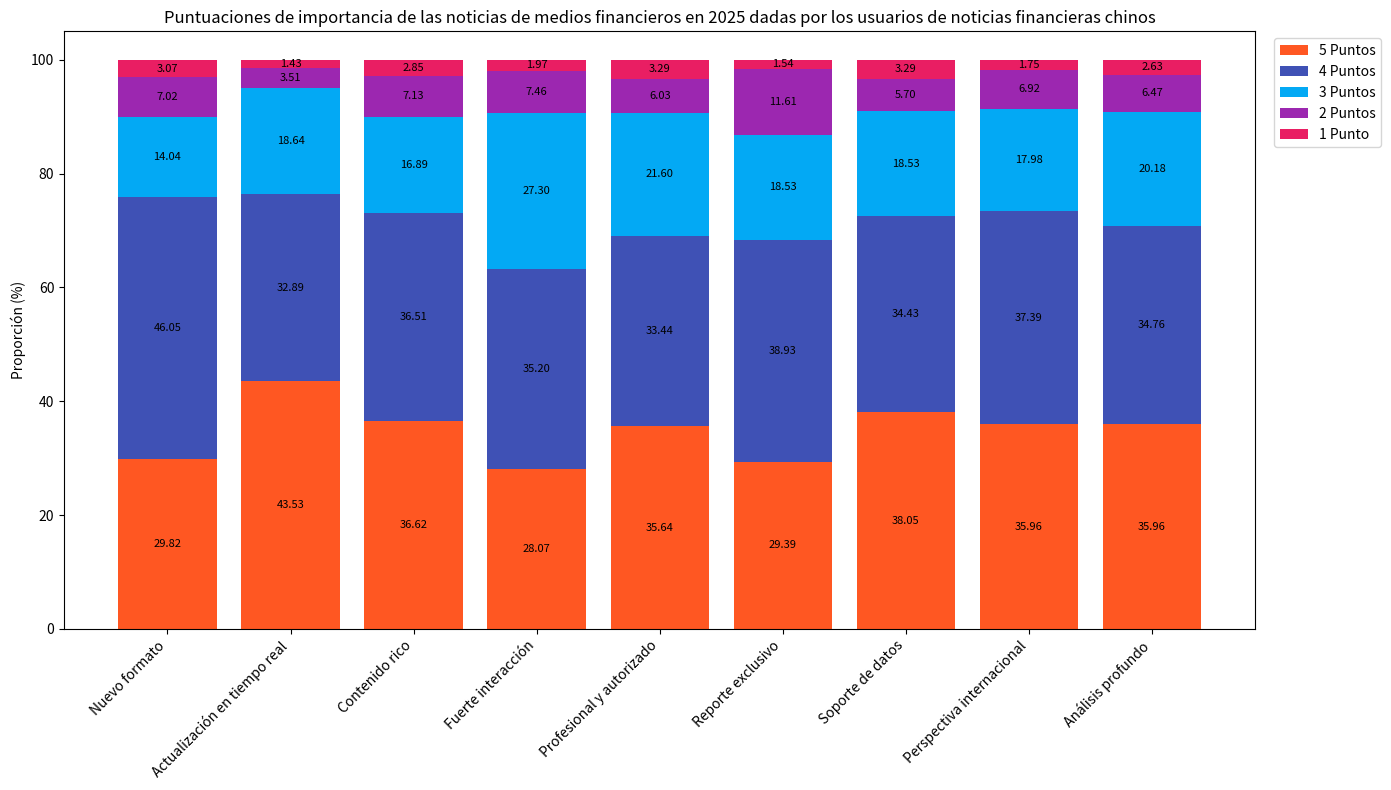

The matplotlib source for this figure:
import matplotlib.pyplot as plt
import numpy as np

# Dimensiones de evaluación
dimensiones = ["Nuevo formato", "Actualización en tiempo real", "Contenido rico", "Fuerte interacción", "Profesional y autorizado", 
               "Reporte exclusivo", "Soporte de datos", "Perspectiva internacional", "Análisis profundo"]
# Proporciones de diferentes puntuaciones (1 - 5 puntos) en cada dimensión, en el orden de 5 puntos, 4 puntos, 3 puntos, 2 puntos, 1 punto
datos = np.array([
    [29.82, 46.05, 14.04, 7.02, 3.07],
    [43.53, 32.89, 18.64, 3.51, 1.43],
    [36.62, 36.51, 16.89, 7.13, 2.85],
    [28.07, 35.20, 27.30, 7.46, 1.97],
    [35.64, 33.44, 21.60, 6.03, 3.29],
    [29.39, 38.93, 18.53, 11.61, 1.54],
    [38.05, 34.43, 18.53, 5.70, 3.29],
    [35.96, 37.39, 17.98, 6.92, 1.75],
    [35.96, 34.76, 20.18, 6.47, 2.63]
])

# Colores correspondientes a las puntuaciones, correspondientes a los colores en el gráfico
colores = ['#FF5722', '#3F51B5', '#03A9F4', '#9C27B0', '#E91E63']
puntuaciones = ["5 Puntos", "4 Puntos", "3 Puntos", "2 Puntos", "1 Punto"]

fig, ax = plt.subplots(figsize=(14, 8))  # Aumentar el ancho de la gráfica para acomodar la leyenda exterior
base = np.zeros(len(dimensiones))

for i in range(datos.shape[1]):
    ax.bar(dimensiones, datos[:, i], bottom=base, color=colores[i], label=puntuaciones[i])
    # Agregar anotaciones numéricas
    for j in range(len(dimensiones)):
        ax.text(j, base[j] + datos[j, i] / 2, f'{datos[j, i]:.2f}', ha='center', va='center', fontsize=8)
    base += datos[:, i]

ax.set_ylabel('Proporción (%)')
ax.set_title('Puntuaciones de importancia de las noticias de medios financieros en 2025 dadas por los usuarios de noticias financieras chinos')

# Mover la leyenda a la derecha exterior de la gráfica
ax.legend(bbox_to_anchor=(1.01, 1), loc='upper left')

plt.xticks(rotation=45, ha='right')
plt.tight_layout()
plt.show()
